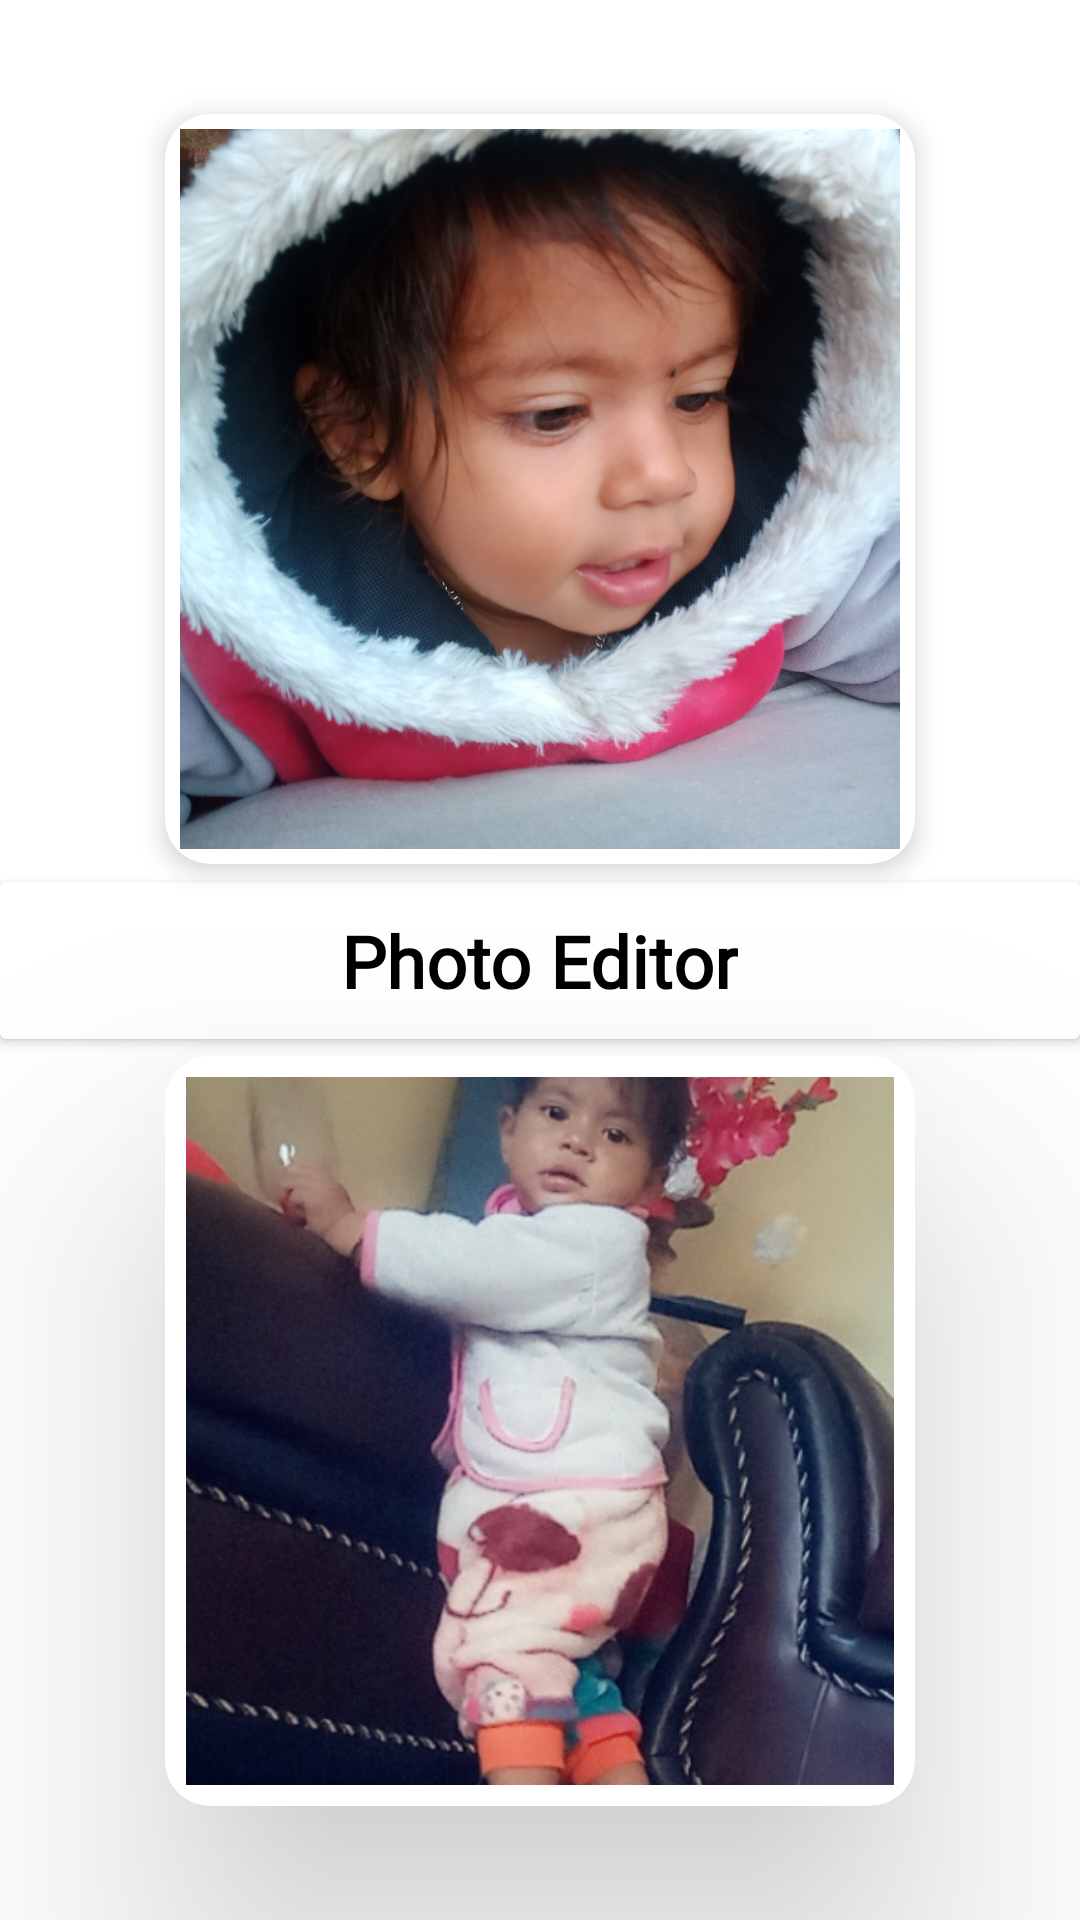

This screen was rendered from an Android layout file. Write that file and the resources it references.
<!-- AndroidManifest.xml: application theme Theme.PhotoEditorAabiska_Choice -->
<!-- res/layout/activity_splash_screen.xml -->
<?xml version="1.0" encoding="utf-8"?>
<androidx.constraintlayout.widget.ConstraintLayout xmlns:android="http://schemas.android.com/apk/res/android"
    xmlns:app="http://schemas.android.com/apk/res-auto"
    xmlns:tools="http://schemas.android.com/tools"
    android:layout_width="match_parent"
    android:layout_height="match_parent"
    android:background="@drawable/app_background"
    tools:context=".SplashScreenActivity">

    <androidx.cardview.widget.CardView
        android:id="@+id/cardView4"
        android:layout_width="250dp"
        android:layout_height="250dp"
        android:layout_marginBottom="32dp"
        android:padding="5dp"
        app:cardCornerRadius="15dp"
        app:cardElevation="50dp"
        app:layout_constraintBottom_toBottomOf="parent"
        app:layout_constraintEnd_toEndOf="parent"
        app:layout_constraintHorizontal_bias="0.5"
        app:layout_constraintStart_toStartOf="parent"
        app:layout_constraintTop_toBottomOf="@+id/cardView5">

        <ImageView
            android:id="@+id/topImg"
            android:layout_width="match_parent"
            android:layout_height="match_parent"
            android:layout_margin="7dp"
            android:scaleType="centerCrop"
            app:srcCompat="@drawable/v2" />
    </androidx.cardview.widget.CardView>

    <androidx.cardview.widget.CardView
        android:id="@+id/cardView5"
        android:layout_width="match_parent"
        android:layout_height="wrap_content"
        android:background="@drawable/app_background"
        android:foregroundGravity="center"
        app:layout_constraintBottom_toTopOf="@+id/cardView4"
        app:layout_constraintTop_toBottomOf="@+id/cardView3">

        <LinearLayout
            android:layout_width="wrap_content"
            android:layout_height="wrap_content"
            android:layout_gravity="center"
            android:orientation="horizontal"
            android:padding="10dp">

            <TextView
                android:id="@+id/rightTxt"
                android:layout_width="wrap_content"
                android:layout_height="wrap_content"
                android:fontFamily="@font/roboto_black"
                android:text="Photo"
                android:textColor="@color/black"
                android:textSize="24sp"
                android:textStyle="bold" />

            <TextView
                android:id="@+id/leftTxt"
                android:layout_width="match_parent"
                android:layout_height="wrap_content"
                android:fontFamily="@font/roboto_black"
                android:text=" Editor"
                android:textColor="@color/black"
                android:textSize="24sp"
                android:textStyle="bold" />
        </LinearLayout>


    </androidx.cardview.widget.CardView>

    <androidx.cardview.widget.CardView
        android:id="@+id/cardView3"
        android:layout_width="250dp"
        android:layout_height="250dp"
        android:layout_marginTop="32dp"
        android:padding="5dp"
        app:cardCornerRadius="15dp"
        app:cardElevation="5dp"
        app:layout_constraintBottom_toTopOf="@+id/cardView5"
        app:layout_constraintEnd_toEndOf="parent"
        app:layout_constraintHorizontal_bias="0.5"
        app:layout_constraintStart_toStartOf="parent"
        app:layout_constraintTop_toTopOf="parent">

        <ImageView
            android:id="@+id/bottomImg"
            android:layout_width="match_parent"
            android:layout_height="match_parent"
            android:layout_margin="5dp"
            android:scaleType="centerCrop"
            app:srcCompat="@drawable/vj1" />

    </androidx.cardview.widget.CardView>
</androidx.constraintlayout.widget.ConstraintLayout>
<!-- resources referenced by this layout -->
<resources>
  <color name="black">#FF000000</color>
  <!-- drawable v2: png bitmap (drawable, 466355 bytes) -->
  <!-- drawable vj1: jpg bitmap (drawable, 299875 bytes) -->
  <style name="Theme.PhotoEditorAabiska_Choice" parent="Theme.MaterialComponents.DayNight.DarkActionBar">
          
          <item name="colorPrimary">@color/purple_500</item>
          <item name="colorPrimaryVariant">@color/purple_700</item>
          <item name="colorOnPrimary">@color/white</item>
          
          <item name="colorSecondary">@color/teal_200</item>
          <item name="colorSecondaryVariant">@color/teal_700</item>
          <item name="colorOnSecondary">@color/black</item>
          
          <item name="android:statusBarColor" tools:targetApi="l">?attr/colorPrimaryVariant</item>
          
      </style>
  <color name="purple_500">#E65100</color>
  <color name="purple_700">#BF360C</color>
  <color name="white">#FFFFFFFF</color>
  <color name="teal_200">#01579B</color>
  <color name="teal_700">#0D47A1</color>
</resources>
